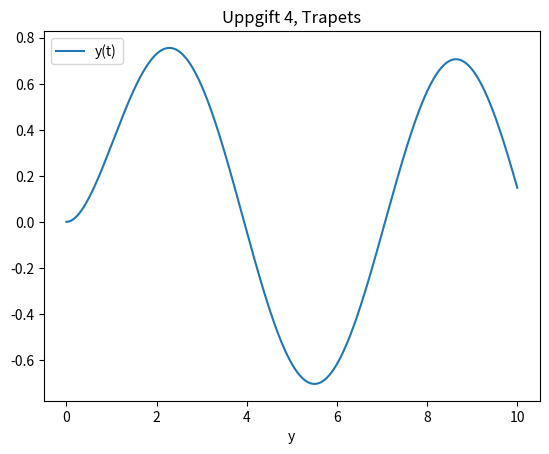

The matplotlib source for this figure:
import matplotlib.pyplot as plt
import numpy as np
from scipy.integrate import solve_ivp
from scipy.optimize import fsolve


def rhsODE(t,y): 
    return np.sin(t) - y

#trapets: y_i+1 = y_i + h/2[f(t_i, y_i) + f(t_i+1, y_i+1)]
def solve(fun, tstop, y0, h):
    steps = round(tstop/h)
    tvec = np.linspace(0, tstop, steps)
    i = 0
    y = np.zeros((len(tvec)))
    y[i] = y0
    for t in tvec[0:len(tvec)-1]: 
        g = lambda y_new: y_new - y[i] - (h/2)*(fun(t, y[i]) + fun(t+h, y_new))
        y[i+1] = fsolve(g, y[i])
        i += 1
    return tvec, y


ts, y = solve(rhsODE, 10.0, 0, 0.01)
plt.plot(ts, y, label="y(t)")
plt.title('Uppgift 4, Trapets')
plt.xlabel('t')
plt.xlabel('y')
plt.legend()
plt.show()